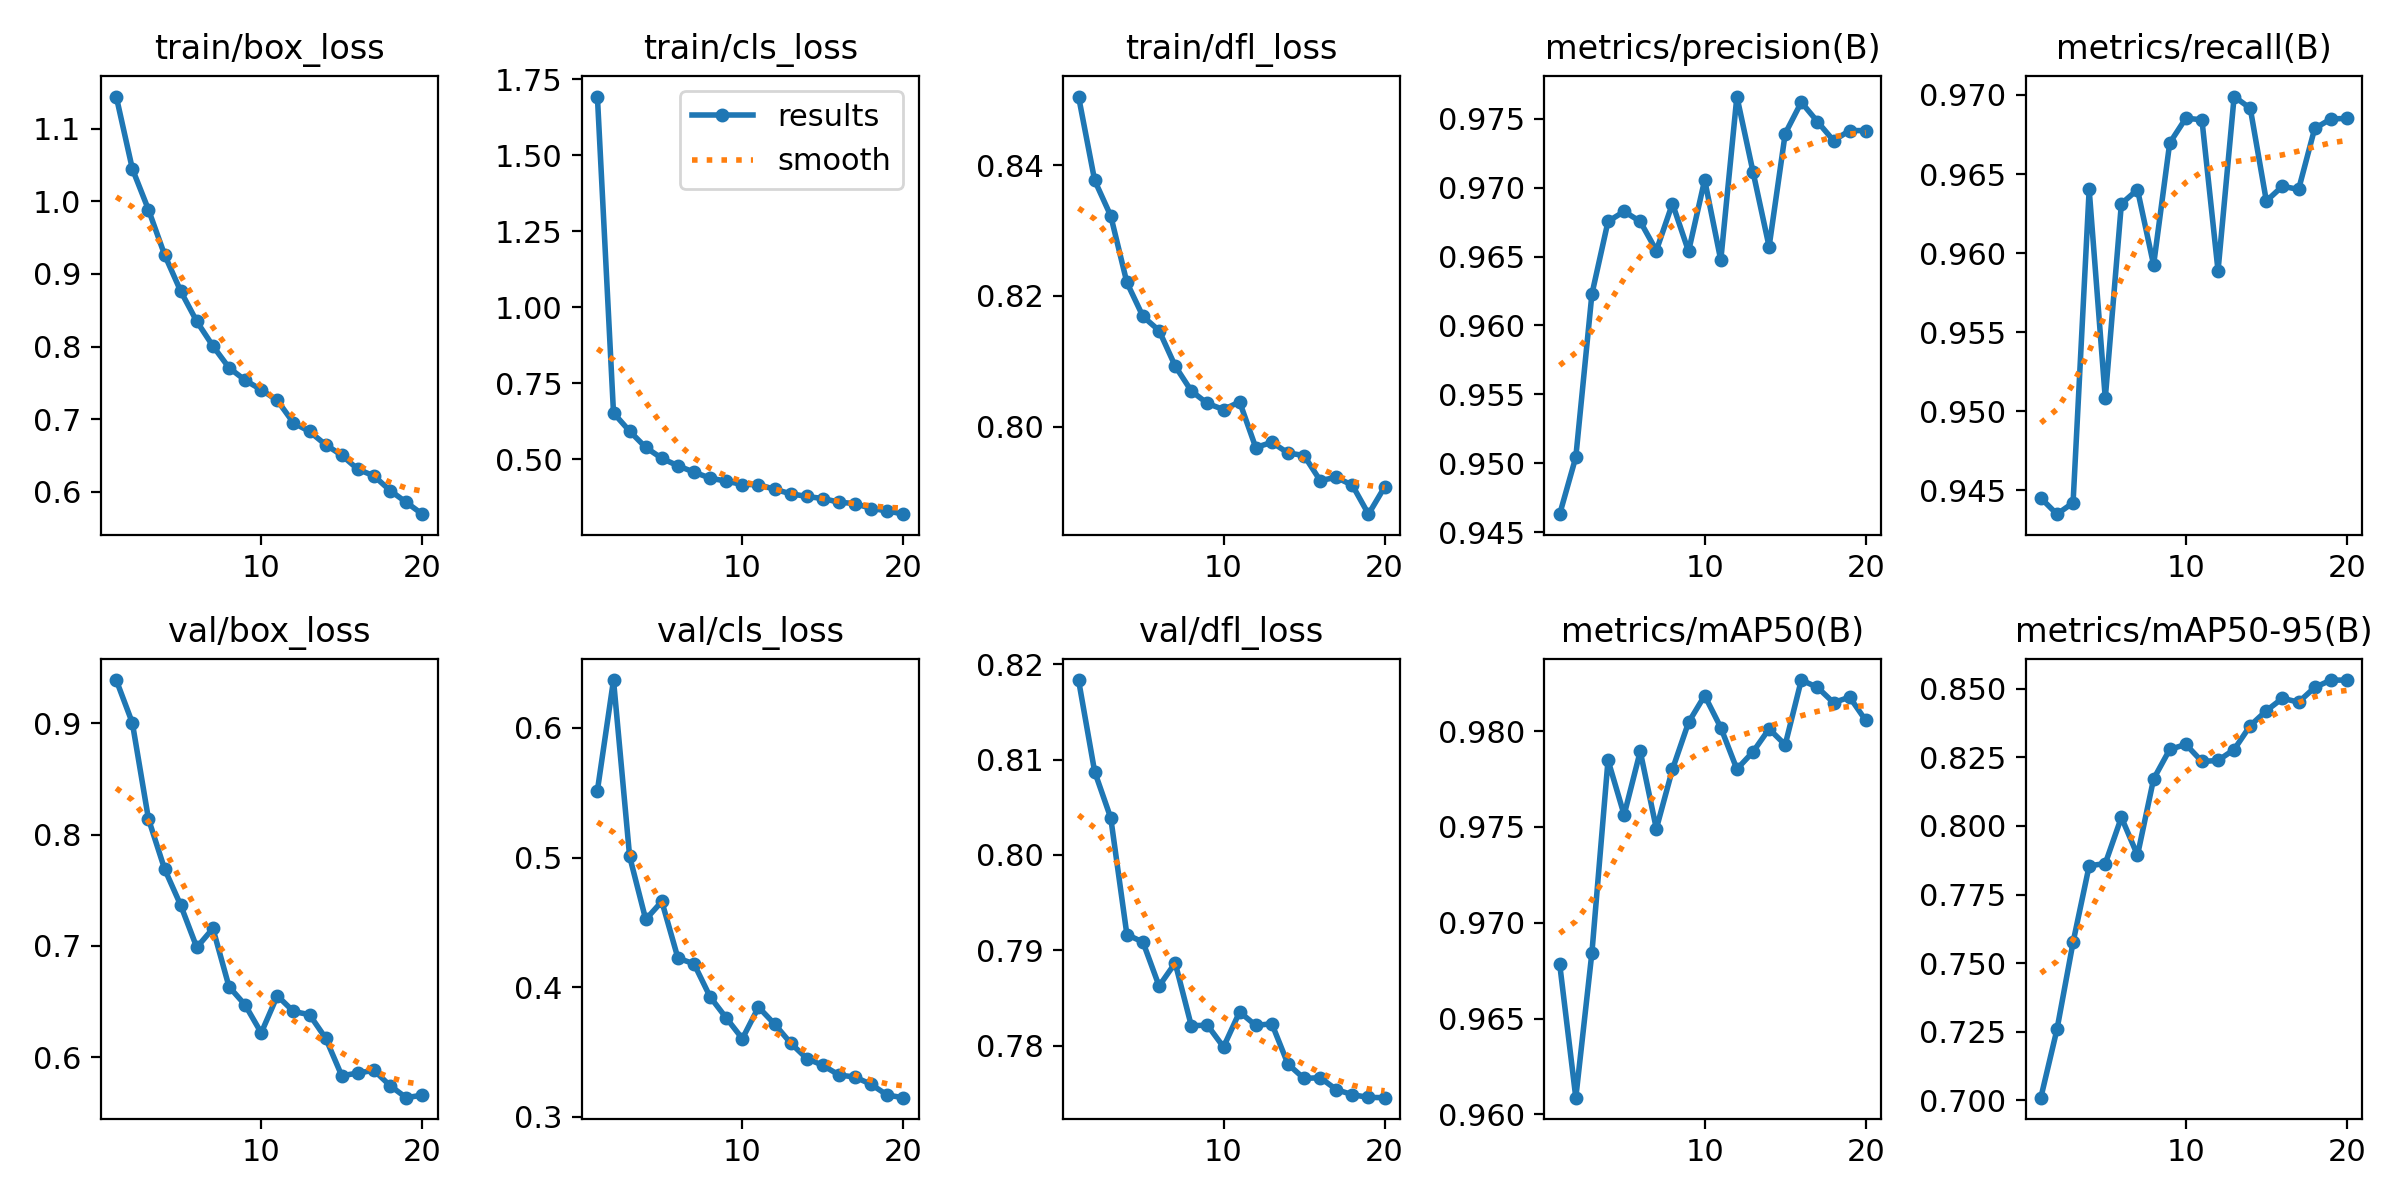

Values plotted in this chart, from the file beside it:
epoch, time, train/box_loss, train/cls_loss, train/dfl_loss, metrics/precision(B), metrics/recall(B), metrics/mAP50(B), metrics/mAP50-95(B), val/box_loss, val/cls_loss, val/dfl_loss, lr/pg0, lr/pg1, lr/pg2
1, 252.2, 1.144, 1.692, 0.8505, 0.9463, 0.9445, 0.9678, 0.701, 0.939, 0.5517, 0.8183, 0.0006661, 0.0006661, 0.0006661
2, 496.2, 1.045, 0.6525, 0.8377, 0.9504, 0.9435, 0.9609, 0.7258, 0.9005, 0.637, 0.8087, 0.001267, 0.001267, 0.001267
3, 726.3, 0.9884, 0.5929, 0.8322, 0.9623, 0.9442, 0.9684, 0.7576, 0.8141, 0.5009, 0.8039, 0.001801, 0.001801, 0.001801
4, 950.5, 0.9264, 0.5393, 0.8221, 0.9676, 0.964, 0.9785, 0.7855, 0.7692, 0.4522, 0.7917, 0.001703, 0.001703, 0.001703
5, 1172, 0.8763, 0.5036, 0.8169, 0.9683, 0.9508, 0.9756, 0.7863, 0.7366, 0.4661, 0.7909, 0.001604, 0.001604, 0.001604
6, 1390, 0.8346, 0.4789, 0.8147, 0.9676, 0.9631, 0.9789, 0.8031, 0.6986, 0.4224, 0.7863, 0.001505, 0.001505, 0.001505
7, 1609, 0.8008, 0.4581, 0.8093, 0.9654, 0.964, 0.9749, 0.7893, 0.7156, 0.4179, 0.7887, 0.001406, 0.001406, 0.001406
8, 1826, 0.7709, 0.4384, 0.8055, 0.9688, 0.9593, 0.978, 0.8171, 0.6633, 0.3924, 0.7821, 0.001307, 0.001307, 0.001307
9, 2045, 0.7537, 0.4284, 0.8036, 0.9654, 0.967, 0.9805, 0.8279, 0.6469, 0.3762, 0.7822, 0.001208, 0.001208, 0.001208
10, 2263, 0.7405, 0.4175, 0.8027, 0.9706, 0.9685, 0.9819, 0.8297, 0.6217, 0.3602, 0.7799, 0.001109, 0.001109, 0.001109
11, 2517, 0.7259, 0.4171, 0.8038, 0.9647, 0.9684, 0.9802, 0.8235, 0.6551, 0.3845, 0.7835, 0.00101, 0.00101, 0.00101
12, 2742, 0.695, 0.4017, 0.7969, 0.9766, 0.9589, 0.978, 0.8239, 0.641, 0.3715, 0.7821, 0.000911, 0.000911, 0.000911
13, 2963, 0.6831, 0.3872, 0.7977, 0.9712, 0.9699, 0.9789, 0.8279, 0.6381, 0.3568, 0.7823, 0.000812, 0.000812, 0.000812
14, 3188, 0.6649, 0.3781, 0.796, 0.9657, 0.9692, 0.9801, 0.8366, 0.617, 0.3448, 0.7781, 0.000713, 0.000713, 0.000713
15, 3404, 0.6504, 0.3714, 0.7956, 0.9739, 0.9633, 0.9793, 0.842, 0.5832, 0.3396, 0.7766, 0.000614, 0.000614, 0.000614
16, 3614, 0.6311, 0.3592, 0.7918, 0.9762, 0.9642, 0.9827, 0.8465, 0.5856, 0.3321, 0.7767, 0.000515, 0.000515, 0.000515
17, 3823, 0.622, 0.3548, 0.7923, 0.9748, 0.964, 0.9823, 0.8451, 0.5881, 0.3306, 0.7754, 0.000416, 0.000416, 0.000416
18, 4029, 0.6018, 0.3384, 0.7911, 0.9734, 0.9679, 0.9815, 0.8505, 0.5742, 0.3249, 0.7749, 0.000317, 0.000317, 0.000317
19, 4236, 0.5857, 0.3309, 0.7867, 0.9741, 0.9685, 0.9818, 0.8531, 0.5635, 0.3166, 0.7746, 0.000218, 0.000218, 0.000218
20, 4446, 0.5693, 0.32, 0.7908, 0.9741, 0.9685, 0.9806, 0.8532, 0.5657, 0.3146, 0.7746, 0.000119, 0.000119, 0.000119
